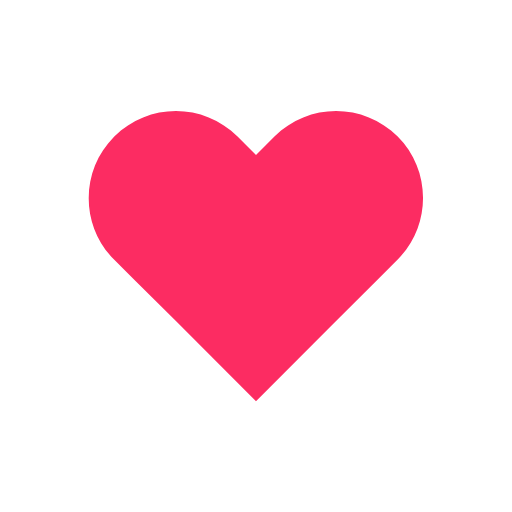
t = 0.00 s
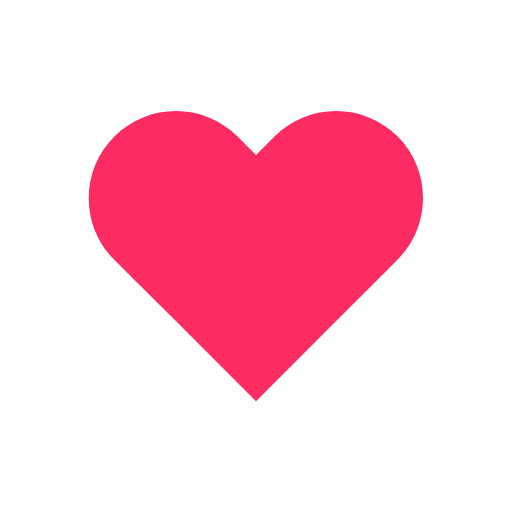
t = 0.14 s
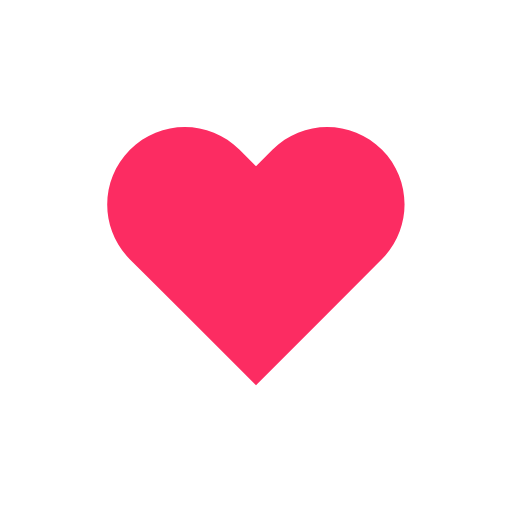
t = 0.31 s
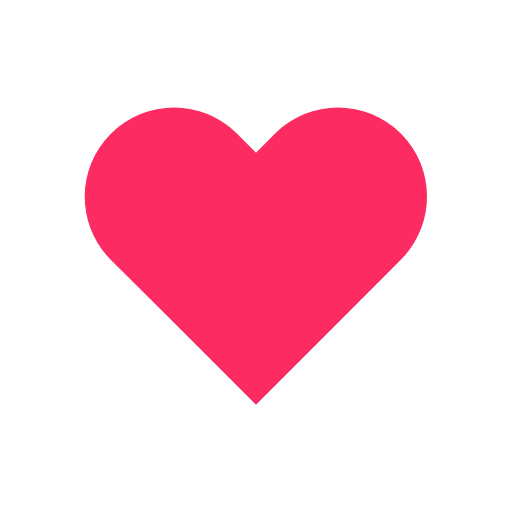
t = 0.49 s
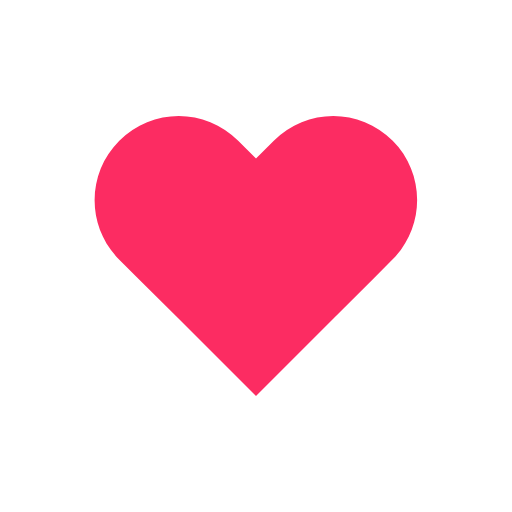
t = 0.70 s
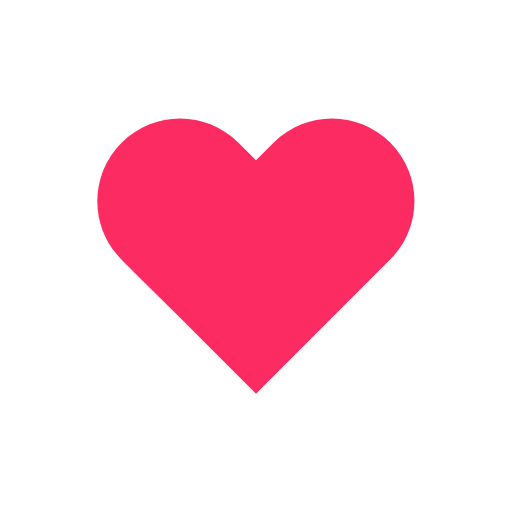
t = 0.80 s

The animated SVG that drew these frames (rendered in a browser with its animation timeline set to each time). Animation: 1 SMIL element (animateTransform=1); one cycle of 1.00 s, repeats indefinitely.

<svg width="64px"  height="64px"  xmlns="http://www.w3.org/2000/svg" viewBox="0 0 100 100" preserveAspectRatio="xMidYMid" class="lds-heart" style="background: none;"><g transform="translate(50 50)"><path ng-attr-fill="{{config.color}}" d="M40.7-34.3c-9.8-9.8-25.6-9.8-35.4,0L0-29l-5.3-5.3c-9.8-9.8-25.6-9.8-35.4,0l0,0c-9.8,9.8-9.8,25.6,0,35.4l5.3,5.3L-23,18.7l23,23l23-23L35.4,6.3L40.7,1C50.4-8.8,50.4-24.6,40.7-34.3z" fill="#fc2c62" transform="scale(0.772832 0.772832)"><animateTransform attributeName="transform" type="scale" calcMode="spline" values="0.68;0.8;0.6000000000000001;0.7200000000000001;0.68;0.6400000000000001" keyTimes="0;0.05;0.39;0.45;0.6;1" dur="1s" keySplines="0.215 0.61,0.355 1;0.215 0.61,0.355 1;0.215 0.61,0.355 1;0.215 0.61,0.355 1;0.215 0.61,0.355 1" begin="0s" repeatCount="indefinite"></animateTransform></path></g></svg>